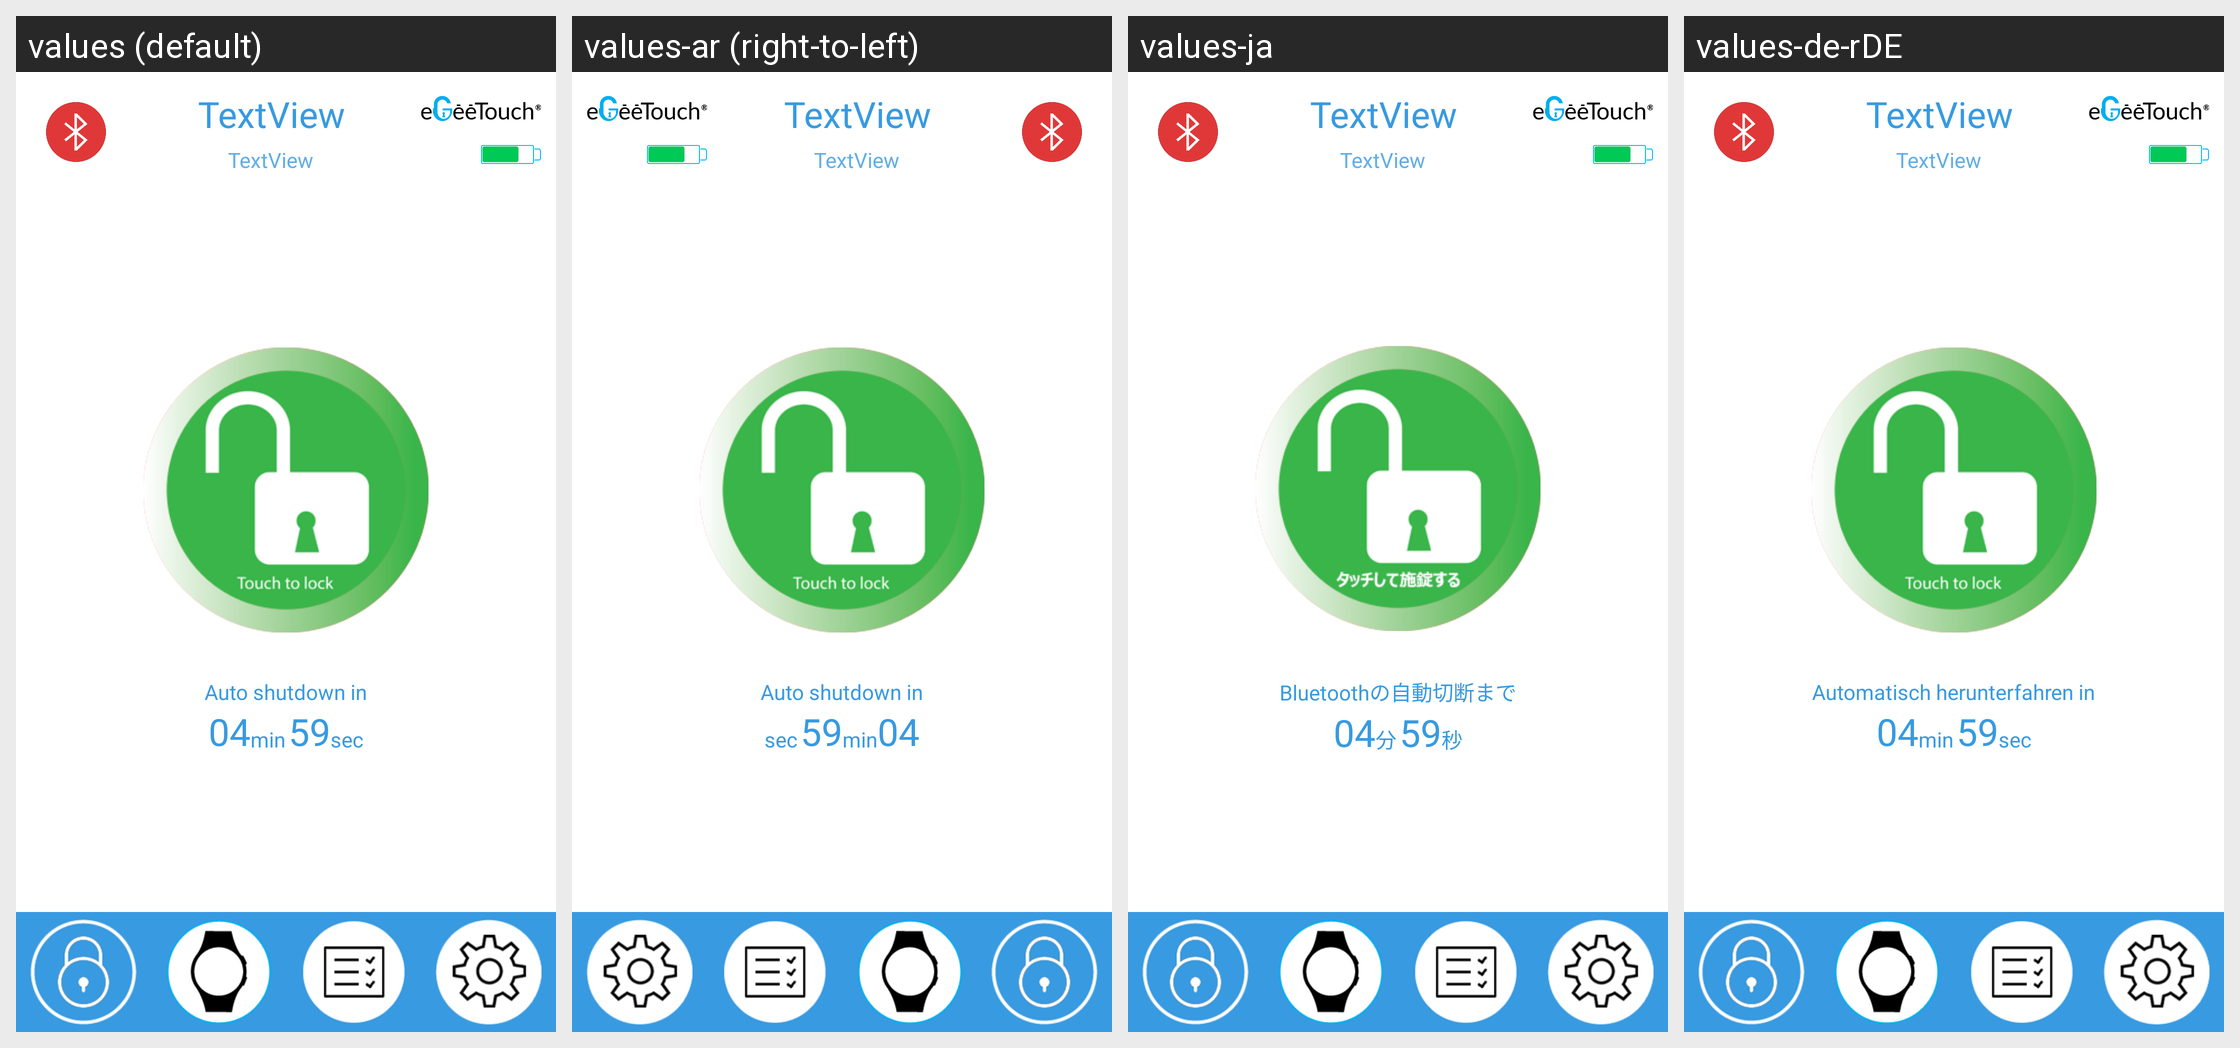

The same Android screen rendered under several of its app's locales, left to right. List the strings drawn on it with the default value and each locale's translation.
Android screen res/layout/testing_layout_ble2.xml rendered under 4 locales, left to right: values (default), values-ar (right-to-left), values-ja, values-de-rDE. Device: Nexus 5 (rendered at 1080×1920; each locale shown at half size, 540×960, under a caption strip naming it); theme AppTheme.
Other locales in the repository, not shown: values-af, values-am, values-as, values-az, values-be, values-bg, values-bn, values-bs, values-ca, values-cs, values-da, values-de, values-el, values-en-rGB, values-en-rIN, values-es, values-es-rUS, values-et, values-eu, values-fa, values-fi, values-fr, values-fr-rCA, values-gl, values-gu, values-hi, values-hr, values-hu, values-hy, values-in, values-is, values-it, values-iw, values-ka, values-kk, values-km, values-kn, values-ko, values-ky, values-lo, values-lt, values-lv, values-mk, values-ml, values-mn, values-mr, values-ms, values-my, values-nb, values-ne, values-nl, values-or, values-pa, values-pl, values-pt, values-pt-rBR, values-pt-rPT, values-ro, values-ru, values-si, values-sk, values-sl, values-sq, values-sr, values-sv, values-sw, values-ta, values-te, values-th, values-tl, values-tr, values-uk, values-ur, values-uz, values-vi, values-zh-rCN, values-zh-rHK, values-zh-rTW, values-zu.
Strings drawn on this screen, with the default value and each locale's value (text and hints the layout hard-codes, and strings that could not be matched under every locale, appear in the picture but are not listed):

auto_shut_down_in
  values: Auto shutdown in
  values-ar: Auto shutdown in  [not translated; the default value is used]
  values-ja: Bluetoothの自動切断まで
  values-de-rDE: Automatisch herunterfahren in

shutdown_min
  values: min
  values-ar: min  [not translated; the default value is used]
  values-ja: 分
  values-de-rDE: min  [not translated; the default value is used]

shutdown_sec
  values: sec
  values-ar: sec  [not translated; the default value is used]
  values-ja: 秒
  values-de-rDE: sec  [not translated; the default value is used]
